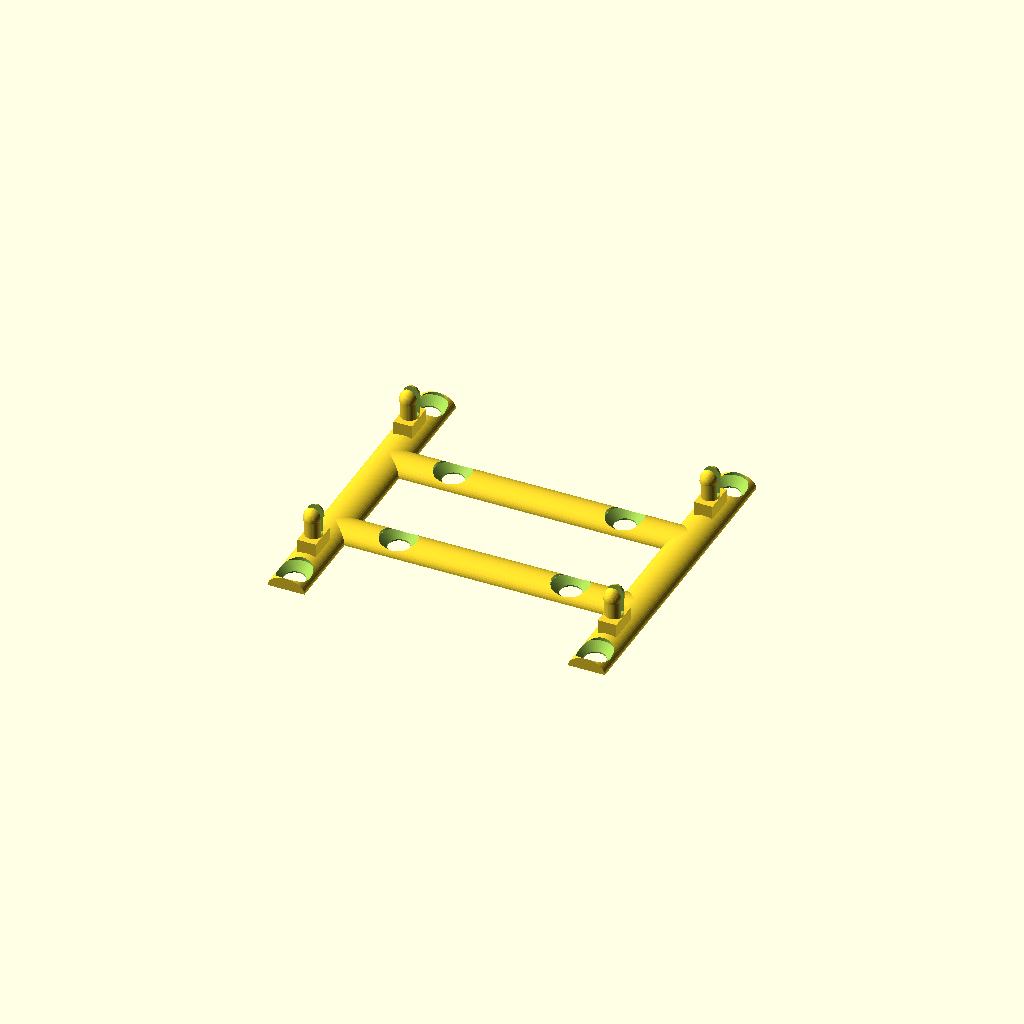
Cell 1 — every parameter at its default value.
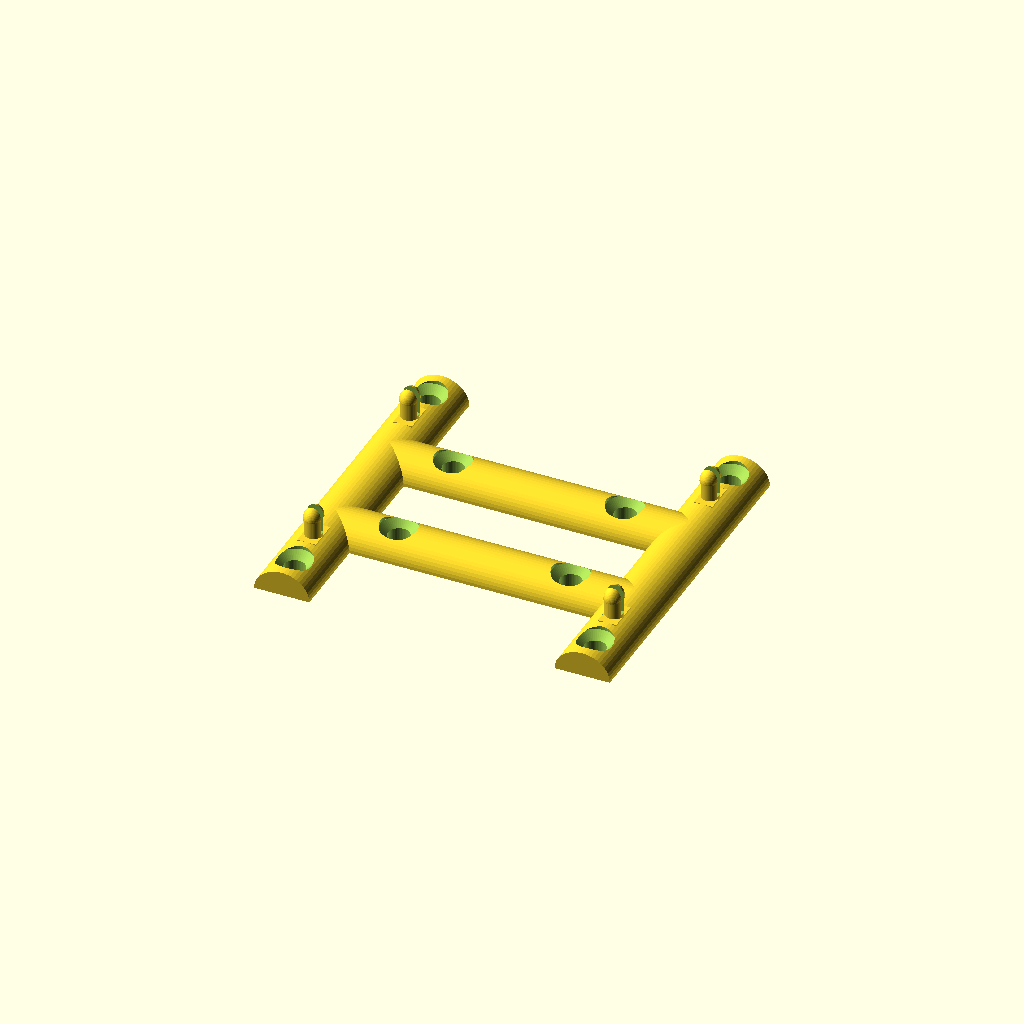
Cell 2 — preset "New set 2".
All cells are drawn from one camera (rotation 55°, 0°, 25°, orthographic, colour scheme Cornfield), so only the parameter changes between them.
OpenSCAD source file Fiverr/Casey/PCBSupport.scad:
/* customizable PCB support 
   remix of the AmpRipper support from DDD at https://www.thingiverse.com/thing:6625456
*/

/* [Dimensions] */
pcbHoleSpcng=[49,33.6];
//small support blocks from base to top
blockDims=[3,5,4]; 
//show the Original Design as a Ghost
showOriginal=false;

/* [Beams] */
beamWdth=6;
beamHght=2;
xBeamSpcng=19;

/* [Snaps] */
snapPinDia=2.9;
snapPinHght=3;
snapHeadDims=[3,4,2];
snapSlotWdth=1;
snapSlotDepthRel=0.9;

/* [Mountingholes] */
//enable mounting holes in the Side beams
enableMntSideBeams=true;
mntSideBeamSpcng=+47;
//enable mounting holes in the cross beams
enableMntXBeams=true; 
mntXBeamSpcng=28;

mntHoleDia=3.5;

/* [Countersink Tool]*/
enableCounterSunks=true;
//the angle of the countersink
counterSunkAngle=90;
//how deep to do the countersunks
counterSinkDepth=3.5;
counterSinkHeadDia=6;


/* [Hidden] */
fudge=0.1;

sideBeamsLen=max(pcbHoleSpcng.y+blockDims.y,mntSideBeamSpcng+beamWdth);
xBeamsLen=max(pcbHoleSpcng.x,mntXBeamSpcng+beamWdth);

//countersink dimensions
cntrSnkDpth=beamHght-counterSinkDepth;
cntrSnkHght=(counterSinkHeadDia/2)/tan(counterSunkAngle/2);
echo(cntrSnkDpth);

$fn=50;

if (showOriginal)
  %translate([16-55/2,2.5+38.5/2,0]) import("ampripper_support.stl");
  
support();

module support(){
  
  //-- Beams --
  //left and right
  difference(){
    union(){
      for (ix=[-1,1])
        translate([ix*pcbHoleSpcng.x/2,0,0]) rotate(90) beam([sideBeamsLen,beamWdth,beamHght]);

      //cross beams
      for (iy=[-1,1])
        translate([0,iy*xBeamSpcng/2,0]) beam([xBeamsLen,beamWdth,beamHght]);
    }
    if (enableMntSideBeams)
        for (ix=[-1,1],iy=[-1,1])
          translate([ix*pcbHoleSpcng.x/2,iy*mntSideBeamSpcng/2,-fudge/2]){
            cylinder(d=mntHoleDia,h=beamHght+fudge);
            if (enableCounterSunks) translate([0,0,cntrSnkDpth]) counterSink();
            }
    if (enableMntXBeams)
        for (ix=[-1,1],iy=[-1,1])
          translate([ix*mntXBeamSpcng/2,iy*xBeamSpcng/2,-fudge/2]){
          if (enableCounterSunks) translate([0,0,cntrSnkDpth]) counterSink(); 
            cylinder(d=mntHoleDia,h=beamHght+fudge);
            }
  }
  
  //blocks and pins
  for (ix=[-1,1], iy=[-1,1])
    translate([ix*pcbHoleSpcng.x/2,iy*pcbHoleSpcng.y/2,blockDims.z/2]){
      //blocks
      cube(blockDims,true);
      //snap pins
      translate([0,0,blockDims.z/2]) snap();
      }
  
  
}

*snap();
module snap(){
  slotDims=[max(snapHeadDims.x,snapPinDia)+0.1,snapSlotWdth,(snapPinHght+snapHeadDims.z)*snapSlotDepthRel];
  slotZOffset=snapPinHght+snapHeadDims.z-slotDims.z;
  difference(){
    union(){
      cylinder(d=snapPinDia,h=snapPinHght);
      translate([0,0,snapPinHght]) scale([snapHeadDims.x,snapHeadDims.y,snapHeadDims.z*2]) difference(){
        sphere(d=1);
        translate([0,0,-0.5]) cube(1,true);
      }
    }
    translate([0,0,slotDims.z/2+slotZOffset]) cube(slotDims,true);
  }
  
}

*counterSink();
module counterSink(){
  ovHght=beamHght-cntrSnkDpth;
  translate([0,0,cntrSnkHght-0.01]) cylinder(d=counterSinkHeadDia,h=ovHght-cntrSnkHght+fudge);
  cylinder(d1=0,d2=counterSinkHeadDia,h=cntrSnkHght);
  
}

module beam(size=[10,beamWdth,beamHght]){
  //beams have an halfed-oval cross section
  rotate([90,0,90]) linear_extrude(size.x,center=true) scale([beamWdth,beamHght*2]) difference(){
    circle(d=1);
    translate([-0.5,-1]) square(1);
    }
  
}
Customizer parameters (derived from the source; name, type, default, range or options):
pcbHoleSpcng: vector, default [49, 33.6]
blockDims: vector, default [3, 5, 4]
showOriginal: bool, default false
beamWdth: number, default 6
beamHght: number, default 2
xBeamSpcng: number, default 19
snapPinDia: number, default 2.9
snapPinHght: number, default 3
snapHeadDims: vector, default [3, 4, 2]
snapSlotWdth: number, default 1
snapSlotDepthRel: number, default 0.9
enableMntSideBeams: bool, default true
mntSideBeamSpcng: number, default 47
enableMntXBeams: bool, default true
mntXBeamSpcng: number, default 28
mntHoleDia: number, default 3.5
enableCounterSunks: bool, default true
counterSunkAngle: number, default 90
counterSinkDepth: number, default 3.5
counterSinkHeadDia: number, default 6
